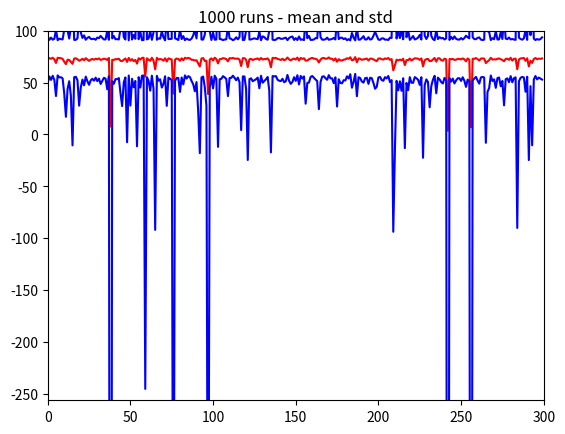
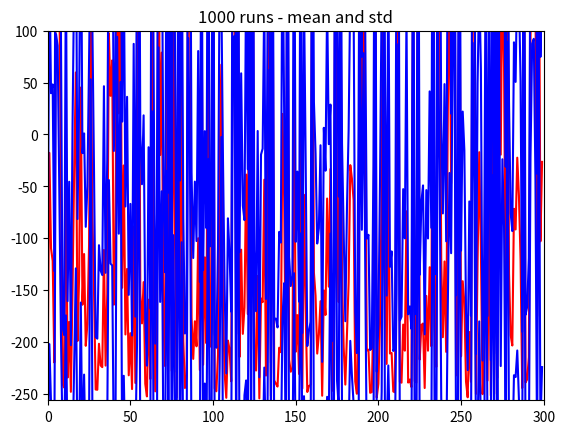

Python code for these plots, in order:
"""Assess a betting strategy. 			  		 			     			  	   		   	  			  	
 			  		 			     			  	   		   	  			  	
Copyright 2018, Georgia Institute of Technology (Georgia Tech) 			  		 			     			  	   		   	  			  	
Atlanta, Georgia 30332 			  		 			     			  	   		   	  			  	
All Rights Reserved 			  		 			     			  	   		   	  			  	
 			  		 			     			  	   		   	  			  	
Template code for CS 4646/7646 			  		 			     			  	   		   	  			  	
 			  		 			     			  	   		   	  			  	
Georgia Tech asserts copyright ownership of this template and all derivative 			  		 			     			  	   		   	  			  	
works, including solutions to the projects assigned in this course. Students 			  		 			     			  	   		   	  			  	
and other users of this template code are advised not to share it with others 			  		 			     			  	   		   	  			  	
or to make it available on publicly viewable websites including repositories 			  		 			     			  	   		   	  			  	
such as github and gitlab.  This copyright statement should not be removed 			  		 			     			  	   		   	  			  	
or edited. 			  		 			     			  	   		   	  			  	
 			  		 			     			  	   		   	  			  	
We do grant permission to share solutions privately with non-students such 			  		 			     			  	   		   	  			  	
as potential employers. However, sharing with other current or future 			  		 			     			  	   		   	  			  	
students of CS 7646 is prohibited and subject to being investigated as a 			  		 			     			  	   		   	  			  	
GT honor code violation. 			  		 			     			  	   		   	  			  	
 			  		 			     			  	   		   	  			  	
-----do not edit anything above this line--- 			  		 			     			  	   		   	  			  	
 			  		 			     			  	   		   	  			  	
Student Name: Tucker Balch (replace with your name) 			  		 			     			  	   		   	  			  	
GT User ID: tb34 (replace with your User ID) 			  		 			     			  	   		   	  			  	
GT ID: 900897987 (replace with your GT ID) 			  		 			     			  	   		   	  			  	
""" 			  		 			     			  	   		   	  			  	
 			  		 			     			  	   		   	  			  	
import numpy as np 			  		 			     			  	   		   	  			  	
import matplotlib.pyplot as plt 			  		 			     			  	   		   	  			  	
def author(): 			  		 			     			  	   		   	  			  	
        return 'tb34' # replace tb34 with your Georgia Tech username. 			  		 			     			  	   		   	  			  	
 			  		 			     			  	   		   	  			  	
def gtid(): 			  		 			     			  	   		   	  			  	
	return 900897987 # replace with your GT ID number 			  		 			     			  	   		   	  			  	
 			  		 			     			  	   		   	  			  	
def get_spin_result(win_prob): 			  		 			     			  	   		   	  			  	
	result = False 			  		 			     			  	   		   	  			  	
	if np.random.random() <= win_prob: 			  		 			     			  	   		   	  			  	
		result = True 			  		 			     			  	   		   	  			  	
	return result 			  		 			     			  	   		   	  			  	
 			  		 			     			  	   		   	  			  	
def test_code(length): 			  		 			     			  	   		   	  			  	
	win_prob = 9.0/19.0 # set appropriately to the probability of a win 			  		 			     			  	   		   	  			  	
	#np.random.seed(gtid()) # do this only once 
	plt.figure()
	plt.axis([0,300,-256,100])
	wins = np.zeros((length, 1000))
	for j in range(length):
		winnings = np.zeros(1000)
		ewin = 0
		i = 0
		while ewin < 80:
			won = False
			bet = 1
			while not won:
				won = get_spin_result(win_prob)
				i = i+1
				if won == True:
					ewin = ewin + bet
					winnings[i] = ewin
				else:
					ewin = ewin - bet
					winnings[i] = ewin
					bet = bet * 2
		winnings[i+1:] = 80
		wins[j, :] = winnings
		# add your code here to implement the experiments
	if length == 10:	
		for j in range(10):
			plt.plot(range(300), wins[j , 0:300])
		plt.title("10 different runs of betting mechanism")
		plt.show()
	else:
		mean_win = np.zeros(1000)
		std_win = np.zeros(1000)
		median_win = np.median(wins, axis = 1) #Case for median
		mean_win = wins.mean(axis = 1) #Case foe mean
		std_win = wins.std(axis=1)
		#Plug in reguired arrays
		plt.plot(range(300), mean_win[:300], color='r')
		plt.plot(range(300), mean_win[:300] + std_win[:300], color='b')
		plt.plot(range(300), mean_win[:300] - std_win[:300], color='b')
		plt.title("1000 runs - mean and std")
		plt.show()
def experiment2(length):
	win_prob = 9.0/19.0
	wallet = 256
	plt.figure()
	plt.axis([0,300,-256,100])
	wins = np.zeros((length, 1000))
	for j in range(length):
		winnings = np.zeros(1000)
		ewin = 0
		i = 0
		while winnings[i] > -256 and i<999:
			won = False
			bet = 1
			while not won and i<999:
				won = get_spin_result(win_prob)
				i = i+1
				if won == True:
					ewin = ewin + bet
					winnings[i] = ewin
				else:
					ewin = ewin - bet
					winnings[i] = ewin
					bet = bet * 2
					if bet>wallet+winnings[i]:
						bet = wallet+winnings[i]
		winnings[i+1:] = -256
		wins[j, :] = winnings
		# add your code here to implement the experiments
	mean_win = np.zeros(1000)
	std_win = np.zeros(1000)
	mean_win = wins.mean(axis = 1) #Case foe mean
	std_win = wins.std(axis=1)
	#Plug in reguired arrays
	plt.plot(range(300), mean_win[:300], color='r')
	plt.plot(range(300), mean_win[:300] + std_win[:300], color='b')
	plt.plot(range(300), mean_win[:300] - std_win[:300], color='b')
	plt.title("1000 runs - mean and std")
	plt.show()
if __name__ == "__main__":
	#test_code(10) - fro simple simulator
	test_code(1000)
	experiment2(1000)
